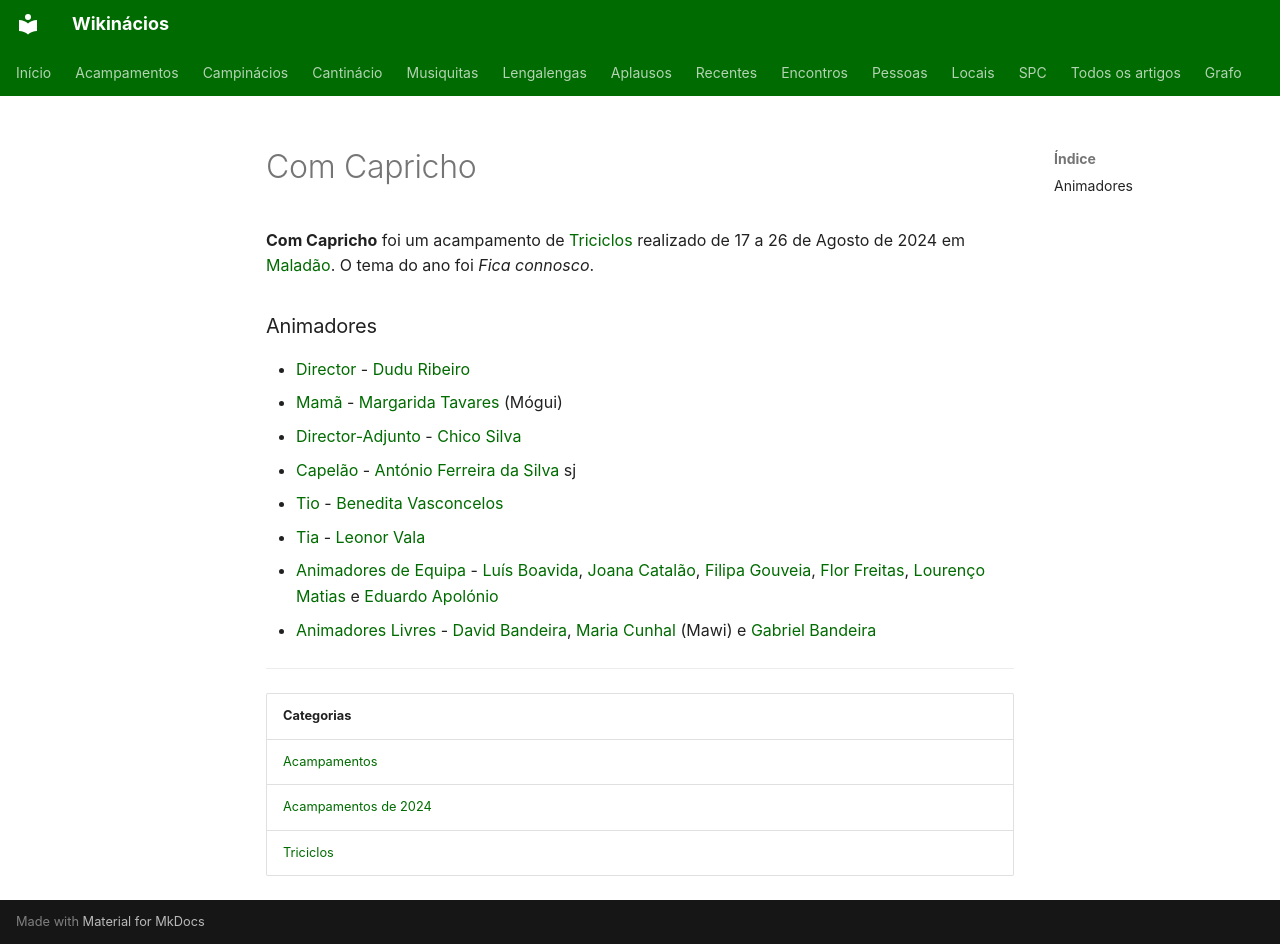

repository: neteinstein/Campinacios · page: Acampamentos/2024/Com Capricho.html · generator: mkdocs

# Com Capricho

**Com Capricho** foi um acampamento de [Triciclos](../../Categorias/Triciclos.md) realizado de 17 a 26 de Agosto de 2024 em [Maladão](../../Restrito/Locais%20de%20Acampamento/Malad%C3%A3o.md). O tema do ano foi *Fica connosco*.

### Animadores

- [Director](../../Cargos/Director.md) - [Dudu Ribeiro](../../Pessoas/D/Duarte%20Ribeiro.md)
- [Mamã](../../Cargos/Mam%C3%A3.md) - [Margarida Tavares](../../Pessoas/M/Margarida%20Tavares.md) (Mógui)
- [Director-Adjunto](../../Cargos/Director-Adjunto.md) - [Chico Silva](../../Pessoas/C/Chico%20Silva.md)
- [Capelão](../../Cargos/Capel%C3%A3o.md) - [António Ferreira da Silva](../../Pessoas/A/Ant%C3%B3nio%20Ferreira%20da%20Silva.md) sj
- [Tio](../../Cargos/Tio.md) - [Benedita Vasconcelos](../../Pessoas/B/Benedita%20Vasconcelos.md)
- [Tia](../../Cargos/Tio.md) - [Leonor Vala](../../Pessoas/L/Leonor%20Vala.md)
- [Animadores de Equipa](../../Cargos/Animador%20de%20Equipa.md) - [Luís Boavida](../../Pessoas/L/Lu%C3%ADs%20Boavida.md), [Joana Catalão](../../Pessoas/J/Joana%20Catal%C3%A3o.md), [Filipa Gouveia](../../Pessoas/F/Filipa%20Gouveia.md), [Flor Freitas](../../Pessoas/F/Flor%20Freitas.md), [Lourenço Matias](../../Pessoas/L/Louren%C3%A7o%20Matias.md) e [Eduardo Apolónio](../../Pessoas/E/Eduardo%20Apol%C3%B3nio.md)
- [Animadores Livres](../../Cargos/Animador%20Livre.md) - [David Bandeira](../../Pessoas/D/David%20Bandeira.md), [Maria Cunhal](../../Pessoas/M/Maria%20Cunhal.md) (Mawi) e [Gabriel Bandeira](../../Pessoas/G/Gabriel%20Bandeira.md)

---

| Categorias |
| --- |
| [Acampamentos](../../Categorias/Acampamentos.md) |
| [Acampamentos de 2024](../../Categorias/Acampamentos%20de%202024.md) |
| [Triciclos](../../Categorias/Triciclos.md) |
